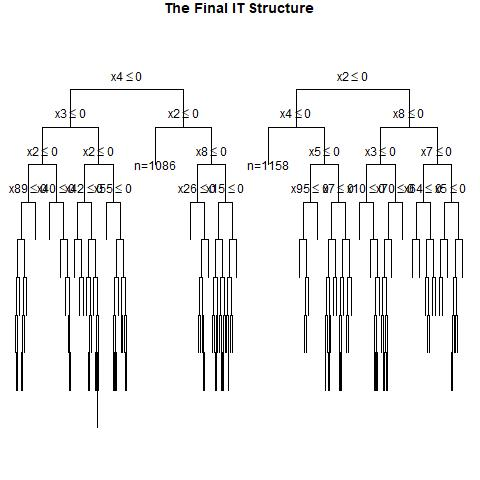

The data file committed next to this chart (first rows):
, x1, x2, x3, x4, x5, x6, x7, x8, x9, x10, x11, x12, x13, x14, x15, x16, x17, x18, x19, x20, x21, x22, x23
1, 1, 1, 1, 1, 1, 1, 1, 1, 1, 1, 0, 0, 1, 1, 0, 1, 1, 0, 0, 0, 1, 0, 0
2, 1, 0, 1, 1, 0, 1, 0, 0, 0, 1, 0, 1, 0, 0, 1, 0, 0, 1, 0, 1, 1, 0, 1
3, 1, 0, 1, 1, 1, 0, 0, 0, 1, 1, 0, 0, 1, 1, 1, 1, 0, 0, 1, 0, 0, 1, 0
4, 1, 1, 0, 0, 1, 0, 0, 1, 0, 1, 1, 0, 0, 1, 1, 0, 1, 0, 0, 1, 1, 1, 0
5, 1, 1, 1, 0, 1, 0, 0, 1, 0, 0, 1, 0, 1, 1, 0, 1, 0, 1, 1, 0, 0, 0, 0
6, 0, 0, 1, 0, 1, 1, 1, 0, 0, 1, 1, 0, 0, 0, 0, 0, 0, 0, 0, 0, 1, 0, 1
7, 0, 0, 0, 0, 1, 1, 1, 0, 0, 0, 0, 0, 1, 1, 0, 0, 0, 0, 0, 0, 0, 1, 1
8, 1, 0, 0, 1, 1, 0, 1, 0, 0, 0, 0, 0, 1, 0, 0, 1, 1, 1, 0, 1, 0, 1, 1
9, 1, 0, 0, 0, 0, 1, 0, 1, 1, 1, 0, 0, 0, 1, 1, 1, 0, 0, 0, 0, 1, 0, 0
10, 0, 0, 1, 0, 1, 1, 0, 1, 0, 1, 1, 1, 1, 0, 0, 0, 0, 0, 0, 1, 0, 1, 0
11, 1, 0, 0, 0, 1, 0, 0, 0, 1, 1, 1, 0, 1, 0, 1, 0, 1, 1, 1, 0, 0, 1, 0
12, 0, 0, 1, 0, 1, 1, 1, 1, 0, 1, 0, 0, 1, 1, 1, 0, 1, 1, 0, 0, 0, 1, 1
13, 0, 0, 1, 0, 1, 0, 0, 0, 0, 1, 0, 0, 0, 0, 1, 0, 0, 1, 1, 1, 0, 0, 0
14, 1, 0, 1, 1, 1, 0, 0, 1, 1, 0, 0, 0, 0, 1, 1, 1, 0, 0, 1, 0, 1, 0, 1
15, 1, 0, 0, 1, 0, 0, 0, 0, 0, 0, 0, 0, 0, 0, 1, 1, 1, 1, 0, 0, 0, 0, 0
16, 1, 0, 1, 0, 1, 1, 1, 0, 1, 1, 1, 1, 0, 1, 0, 0, 0, 1, 0, 0, 0, 1, 1
17, 0, 1, 0, 1, 1, 0, 0, 0, 0, 1, 0, 0, 1, 1, 1, 1, 1, 0, 1, 0, 0, 0, 0
18, 1, 1, 1, 0, 0, 1, 1, 0, 0, 0, 0, 1, 1, 1, 0, 1, 0, 1, 0, 1, 1, 1, 1
19, 0, 0, 1, 1, 0, 1, 0, 0, 0, 1, 1, 0, 0, 1, 1, 0, 0, 0, 0, 0, 0, 0, 0
20, 1, 1, 0, 1, 0, 0, 1, 0, 1, 0, 0, 0, 0, 1, 0, 1, 0, 1, 1, 0, 1, 0, 0
21, 0, 1, 0, 0, 0, 0, 0, 0, 1, 1, 0, 1, 1, 0, 0, 0, 1, 1, 0, 1, 1, 1, 1
22, 0, 1, 0, 1, 1, 0, 0, 1, 1, 0, 0, 1, 1, 0, 1, 1, 0, 1, 1, 0, 0, 0, 0
23, 0, 1, 0, 0, 1, 0, 0, 0, 1, 0, 1, 1, 1, 1, 0, 1, 0, 0, 0, 1, 1, 0, 1
24, 0, 0, 1, 1, 0, 0, 1, 1, 1, 1, 0, 1, 1, 1, 0, 0, 0, 1, 1, 1, 1, 1, 0
25, 0, 1, 0, 1, 1, 1, 1, 0, 1, 0, 1, 1, 0, 1, 1, 0, 1, 0, 1, 0, 1, 0, 1
26, 0, 1, 0, 0, 0, 1, 0, 0, 0, 1, 0, 0, 1, 0, 0, 0, 1, 0, 1, 0, 0, 1, 0
27, 0, 0, 1, 1, 0, 0, 0, 0, 1, 1, 0, 0, 1, 0, 1, 0, 0, 1, 0, 1, 0, 0, 1
28, 0, 0, 0, 0, 0, 1, 0, 1, 1, 0, 1, 1, 1, 1, 1, 1, 1, 1, 1, 1, 0, 1, 0
29, 0, 0, 1, 1, 0, 0, 1, 0, 1, 1, 0, 1, 1, 0, 0, 1, 1, 0, 1, 0, 0, 0, 1
30, 0, 1, 0, 1, 0, 1, 1, 0, 0, 1, 1, 0, 1, 0, 0, 0, 0, 0, 0, 1, 1, 1, 1
31, 0, 0, 0, 1, 0, 0, 1, 1, 0, 0, 0, 1, 0, 1, 1, 1, 0, 1, 0, 0, 1, 0, 0
32, 0, 0, 1, 0, 1, 0, 1, 1, 1, 0, 1, 0, 0, 1, 1, 0, 0, 0, 1, 0, 1, 0, 0
33, 0, 0, 0, 1, 0, 1, 1, 0, 1, 0, 1, 1, 0, 0, 0, 0, 0, 1, 0, 1, 0, 1, 1
34, 0, 0, 0, 1, 1, 1, 0, 0, 1, 0, 0, 0, 0, 0, 1, 1, 0, 1, 1, 1, 1, 0, 0
35, 0, 1, 1, 1, 1, 1, 1, 0, 0, 1, 1, 1, 1, 1, 0, 1, 0, 1, 0, 0, 1, 1, 0
36, 1, 0, 1, 0, 0, 1, 0, 1, 0, 0, 1, 1, 1, 0, 1, 0, 1, 1, 1, 0, 1, 0, 0
37, 1, 0, 1, 1, 0, 1, 0, 1, 0, 1, 0, 1, 1, 0, 1, 1, 1, 0, 1, 1, 0, 0, 1
38, 0, 1, 0, 1, 0, 1, 1, 1, 1, 1, 0, 1, 1, 0, 0, 0, 0, 0, 1, 1, 1, 1, 0
39, 0, 1, 1, 1, 0, 0, 0, 1, 1, 0, 1, 1, 1, 1, 1, 0, 1, 1, 0, 0, 0, 1, 1
40, 0, 0, 0, 0, 0, 1, 0, 0, 0, 0, 1, 1, 0, 0, 1, 1, 1, 0, 0, 0, 0, 0, 1
41, 1, 1, 1, 1, 0, 1, 1, 0, 0, 0, 1, 1, 1, 0, 0, 1, 0, 1, 0, 0, 0, 1, 1
42, 0, 1, 0, 1, 0, 1, 1, 1, 0, 1, 1, 0, 0, 1, 1, 1, 1, 0, 0, 1, 0, 1, 0
43, 0, 1, 0, 1, 0, 1, 0, 1, 0, 0, 0, 1, 0, 1, 1, 1, 1, 0, 0, 0, 1, 1, 1
44, 0, 1, 0, 0, 0, 0, 1, 1, 1, 1, 1, 0, 1, 1, 0, 0, 0, 1, 1, 1, 1, 0, 0
45, 0, 1, 0, 1, 0, 1, 0, 0, 0, 0, 0, 1, 0, 0, 1, 0, 0, 1, 1, 1, 1, 1, 1
46, 0, 0, 1, 1, 1, 1, 0, 0, 0, 0, 0, 0, 1, 1, 1, 0, 0, 1, 1, 0, 1, 0, 1
47, 1, 0, 0, 0, 0, 1, 0, 0, 0, 1, 0, 1, 0, 0, 0, 1, 1, 1, 1, 1, 0, 0, 1
48, 1, 0, 1, 0, 0, 0, 1, 0, 0, 1, 1, 0, 0, 0, 1, 1, 1, 1, 0, 0, 1, 0, 1
49, 0, 0, 1, 1, 0, 1, 0, 0, 1, 0, 0, 1, 1, 0, 0, 1, 0, 0, 1, 1, 0, 1, 0
50, 1, 0, 1, 1, 1, 1, 1, 1, 1, 1, 0, 1, 1, 0, 0, 0, 1, 0, 0, 0, 0, 1, 1
51, 1, 0, 0, 1, 0, 1, 0, 0, 0, 0, 1, 0, 0, 1, 1, 0, 0, 1, 1, 1, 1, 0, 0
52, 0, 0, 0, 1, 1, 0, 0, 0, 0, 0, 1, 0, 1, 1, 1, 1, 0, 0, 0, 0, 1, 1, 1
53, 1, 1, 1, 0, 1, 1, 0, 0, 0, 0, 1, 1, 1, 1, 1, 1, 1, 1, 1, 0, 0, 1, 0
54, 1, 1, 0, 0, 1, 0, 0, 0, 0, 1, 0, 1, 1, 1, 0, 0, 0, 0, 0, 1, 1, 1, 1
55, 1, 1, 1, 1, 0, 0, 0, 0, 0, 1, 0, 1, 0, 1, 0, 1, 1, 0, 1, 0, 0, 1, 1
56, 1, 0, 1, 1, 0, 0, 1, 0, 1, 0, 0, 1, 0, 1, 0, 1, 0, 0, 1, 1, 0, 0, 1
57, 1, 1, 1, 0, 1, 1, 1, 1, 0, 0, 1, 0, 0, 0, 1, 1, 0, 1, 0, 1, 0, 1, 1
58, 1, 1, 0, 0, 1, 1, 0, 0, 0, 0, 0, 1, 0, 1, 0, 0, 0, 1, 1, 0, 1, 0, 0
59, 0, 0, 1, 0, 1, 1, 0, 0, 0, 1, 0, 0, 1, 1, 0, 0, 1, 1, 0, 0, 1, 0, 0
60, 1, 0, 0, 0, 1, 0, 0, 0, 1, 0, 0, 1, 0, 1, 0, 0, 0, 1, 1, 1, 0, 1, 0
... 940 more rows
